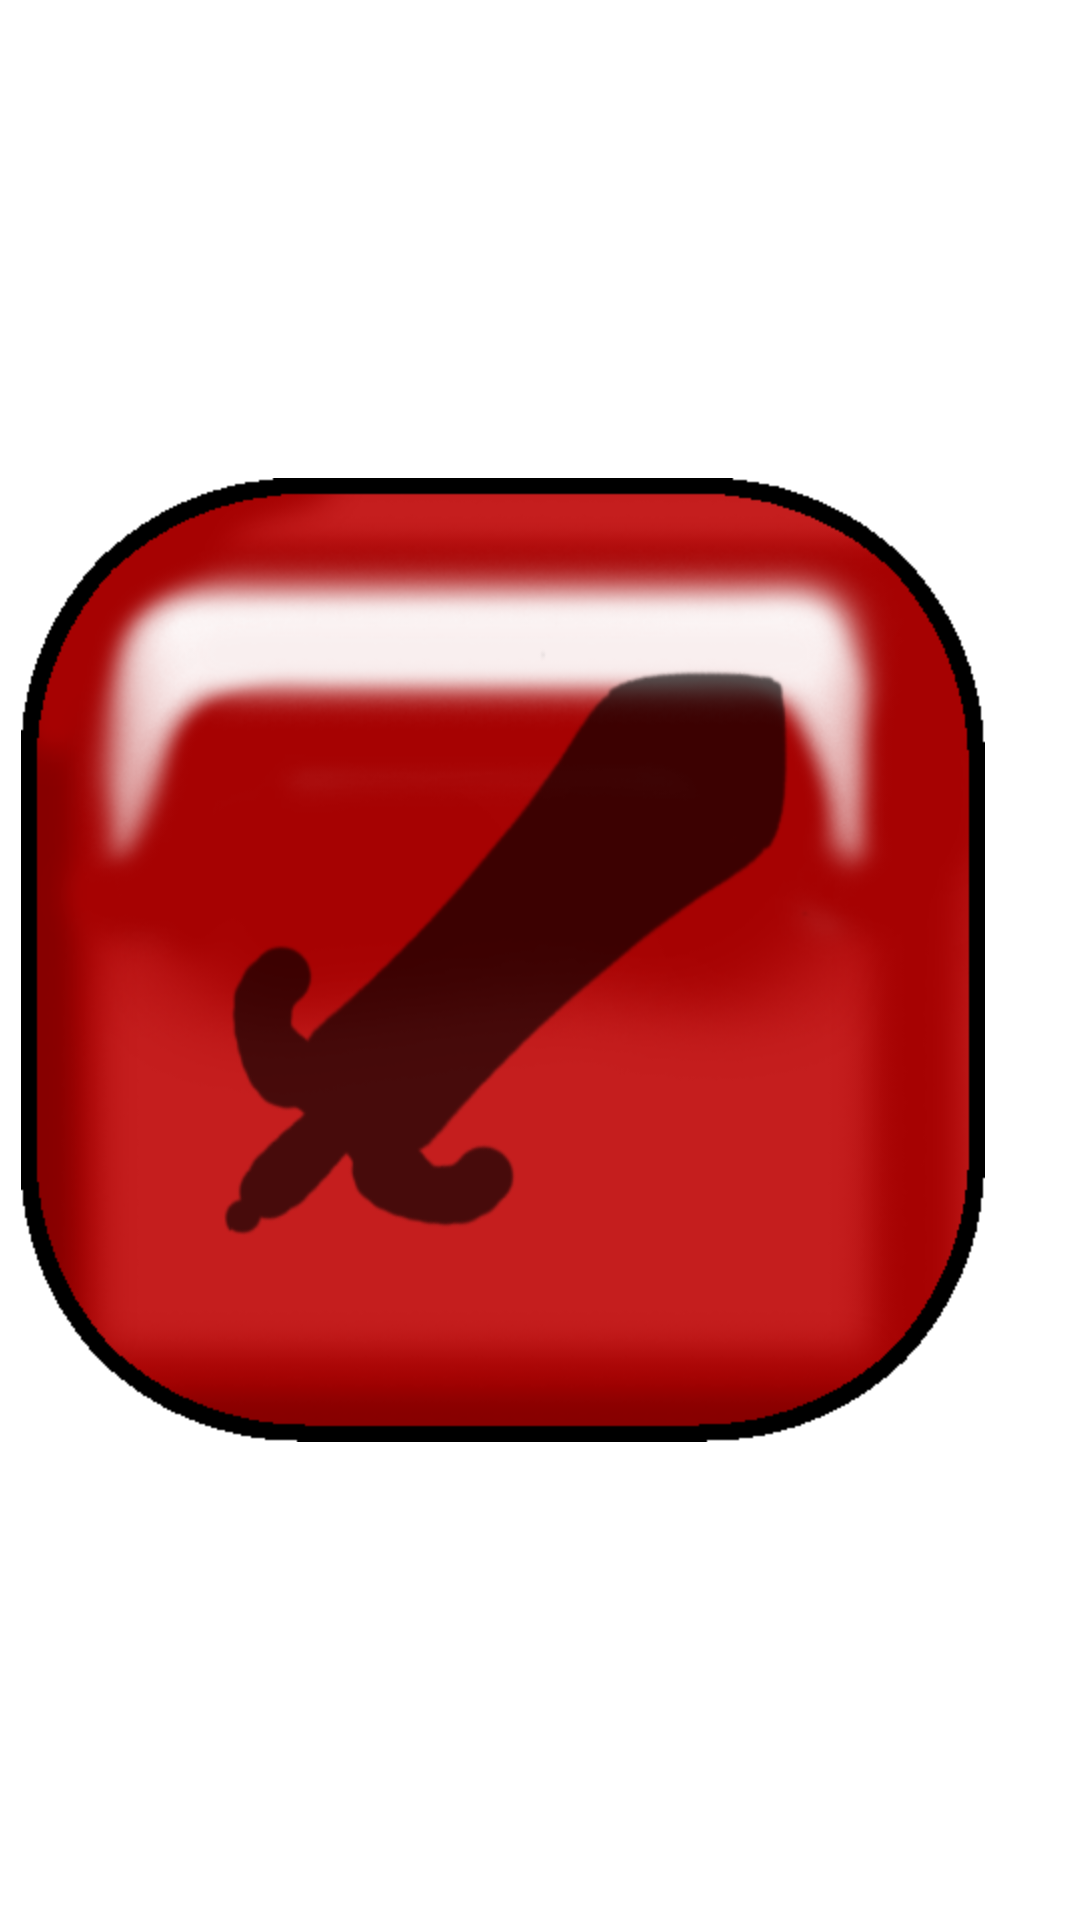

Reconstruct the res/layout file that produces this screen, plus the resources it refers to.
<!-- AndroidManifest.xml: application theme AppTheme -->
<!-- res/layout/layout_action_entry.xml -->
<?xml version="1.0" encoding="utf-8"?>

<LinearLayout xmlns:android="http://schemas.android.com/apk/res/android"
              android:orientation="horizontal"
              android:layout_width="match_parent"
              android:layout_height="match_parent"
              android:padding="@dimen/action_label_padding"
              android:clickable="true">

        <ImageView
            android:layout_width="wrap_content"
            android:layout_height="fill_parent"
            android:id="@+id/action_icon"
            android:src="@drawable/attack_action_icon"/>

        <TextView
            style="@style/action_label_style"
            android:layout_width="wrap_content"
            android:layout_height="wrap_content"
            android:text="New Text"
            android:id="@+id/action_label"
            android:textColor="#ffffff"
            android:padding="@dimen/action_label_padding"/>

</LinearLayout>
<!-- resources referenced by this layout -->
<resources>
  <dimen name="action_label_padding">7dp</dimen>
  <!-- drawable attack_action_icon: png bitmap (drawable-hdpi, 75011 bytes) -->
  <style name="action_label_style">
          <item name="android:textColor">#ffffff</item>
          <item name="android:padding">@dimen/action_label_padding</item>
          <item name="android:width">@dimen/action_pane_width</item>
      </style>
  <style name="AppTheme" parent="AppBaseTheme">
          
      </style>
  <dimen name="action_pane_width">100dp</dimen>
  <style name="AppBaseTheme" parent="android:Theme.Light">
          
      </style>
</resources>
